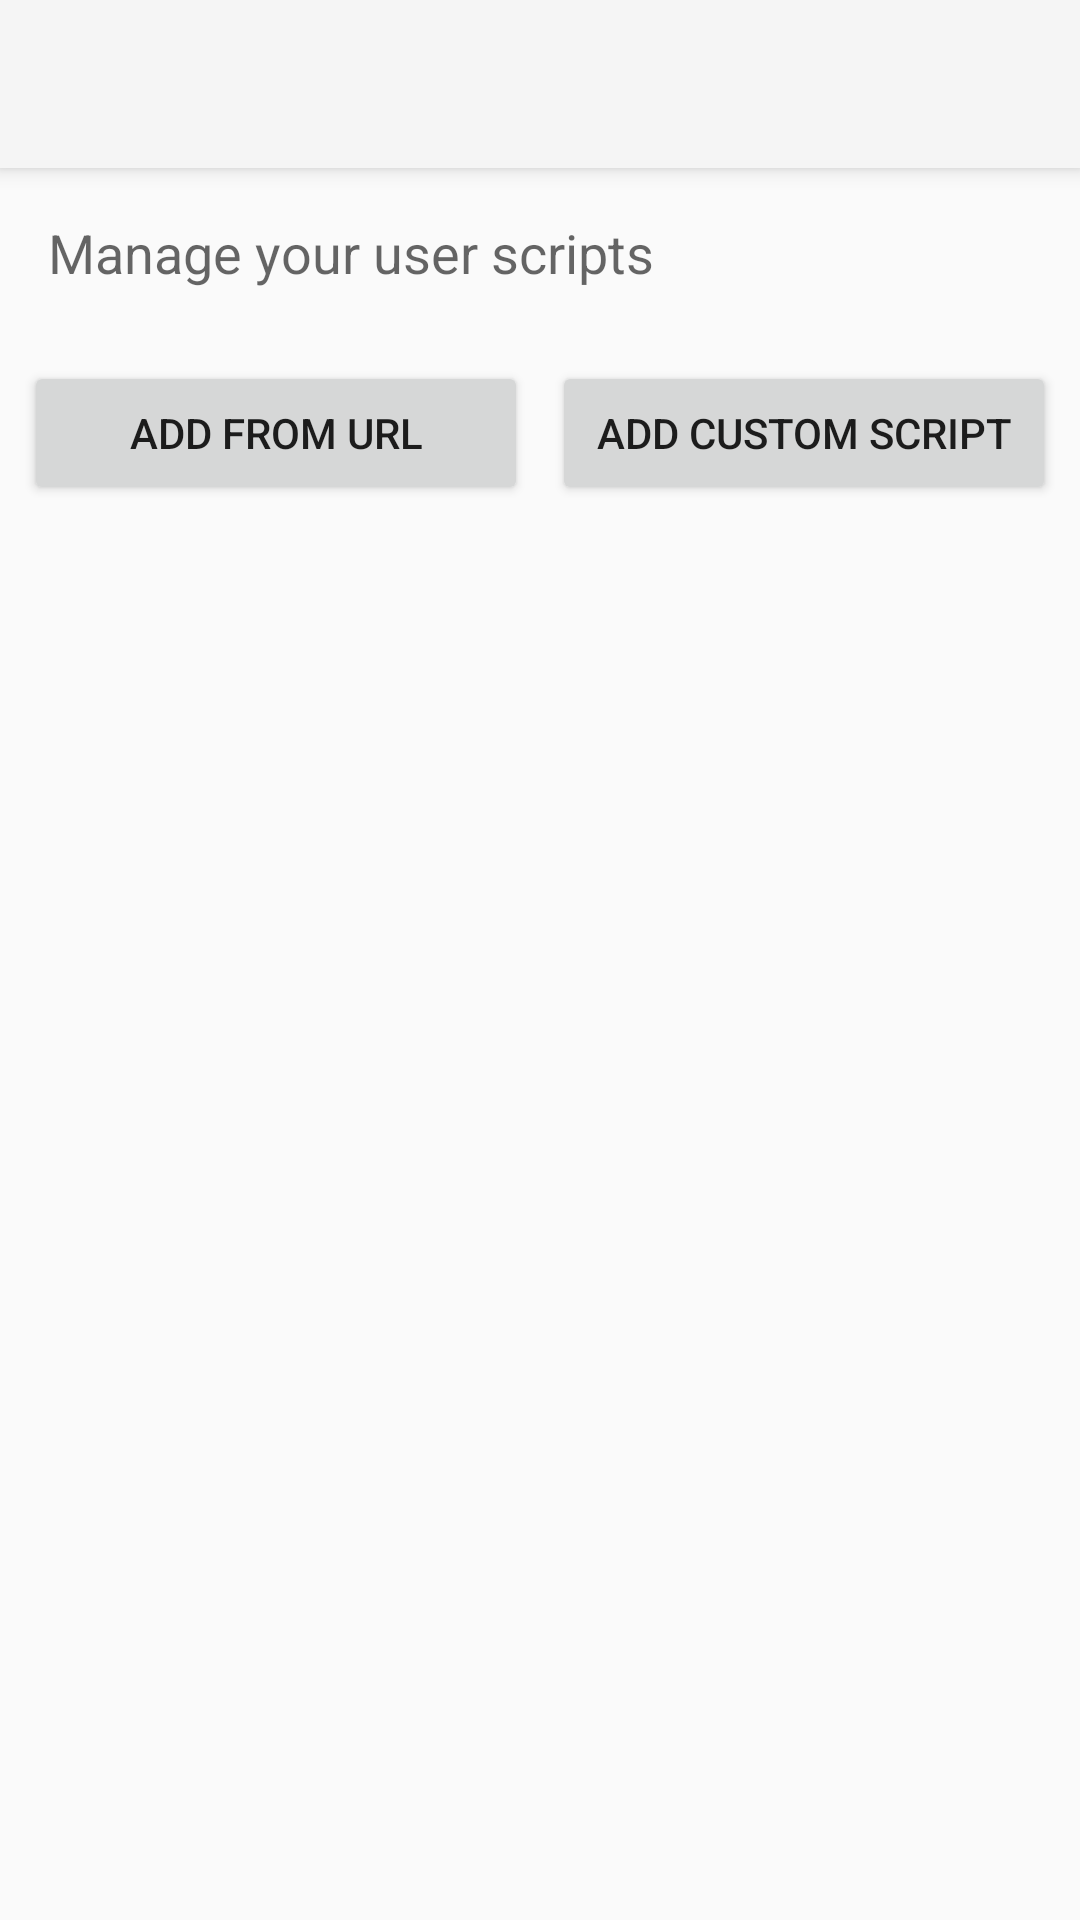

The Android layout XML behind this screen, and the referenced resources:
<!-- AndroidManifest.xml: application theme AppTheme -->
<!-- res/layout/activity_script_manager.xml -->
<?xml version="1.0" encoding="utf-8"?>
<LinearLayout xmlns:android="http://schemas.android.com/apk/res/android"
    xmlns:app="http://schemas.android.com/apk/res-auto"
    android:layout_width="match_parent"
    android:layout_height="match_parent"
    android:orientation="vertical">

    <androidx.appcompat.widget.Toolbar
        android:id="@+id/toolbar"
        android:layout_width="match_parent"
        android:layout_height="?attr/actionBarSize"
        android:background="?attr/colorPrimary"
        android:elevation="4dp"
        android:theme="@style/ThemeOverlay.AppCompat.Dark.ActionBar"
        app:popupTheme="@style/ThemeOverlay.AppCompat.Light" />

    <TextView
        android:layout_width="match_parent"
        android:layout_height="wrap_content"
        android:padding="16dp"
        android:text="Manage your user scripts"
        android:textAppearance="@style/TextAppearance.AppCompat.Medium" />

    <LinearLayout
        android:layout_width="match_parent"
        android:layout_height="wrap_content"
        android:orientation="horizontal"
        android:padding="8dp">

        <Button
            android:id="@+id/add_url_button"
            android:layout_width="0dp"
            android:layout_height="wrap_content"
            android:layout_weight="1"
            android:layout_marginEnd="4dp"
            android:text="Add from URL" />

        <Button
            android:id="@+id/add_custom_button"
            android:layout_width="0dp"
            android:layout_height="wrap_content"
            android:layout_weight="1"
            android:layout_marginStart="4dp"
            android:text="Add Custom Script" />

    </LinearLayout>

    <androidx.recyclerview.widget.RecyclerView
        android:id="@+id/recycler_view"
        android:layout_width="match_parent"
        android:layout_height="match_parent"
        android:padding="8dp"
        android:clipToPadding="false" />

</LinearLayout>
<!-- resources referenced by this layout -->
<resources>
  <style name="AppTheme" parent="Theme.AppCompat.DayNight.NoActionBar">
          <item name="colorPrimary">@color/primary</item>
          <item name="colorPrimaryDark">@color/primary_dark</item>
          <item name="colorAccent">@color/accent</item>
  
          <item name="android:windowBackground">@color/background_color</item>
          <item name="android:textColorPrimary">@color/text_primary</item>
          <item name="android:textColorSecondary">@color/text_secondary</item>
          <item name="android:windowLayoutInDisplayCutoutMode">shortEdges</item>
          <item name="android:navigationBarColor">@color/bar_color</item>
          <item name="android:statusBarColor">@color/bar_color</item>
  
          <item name="cardBackgroundColor">@color/card_background</item>
      </style>
  <color name="primary">#607D8B</color>
  <color name="primary_dark">#455A64</color>
  <color name="accent">#748CE7</color>
  <color name="background_color">#FFFFFF</color>
  <color name="text_primary">#DE000000</color>
  <color name="text_secondary">#99000000</color>
  <color name="bar_color">#26273A</color>
  <color name="card_background">#FFFFFF</color>
</resources>
